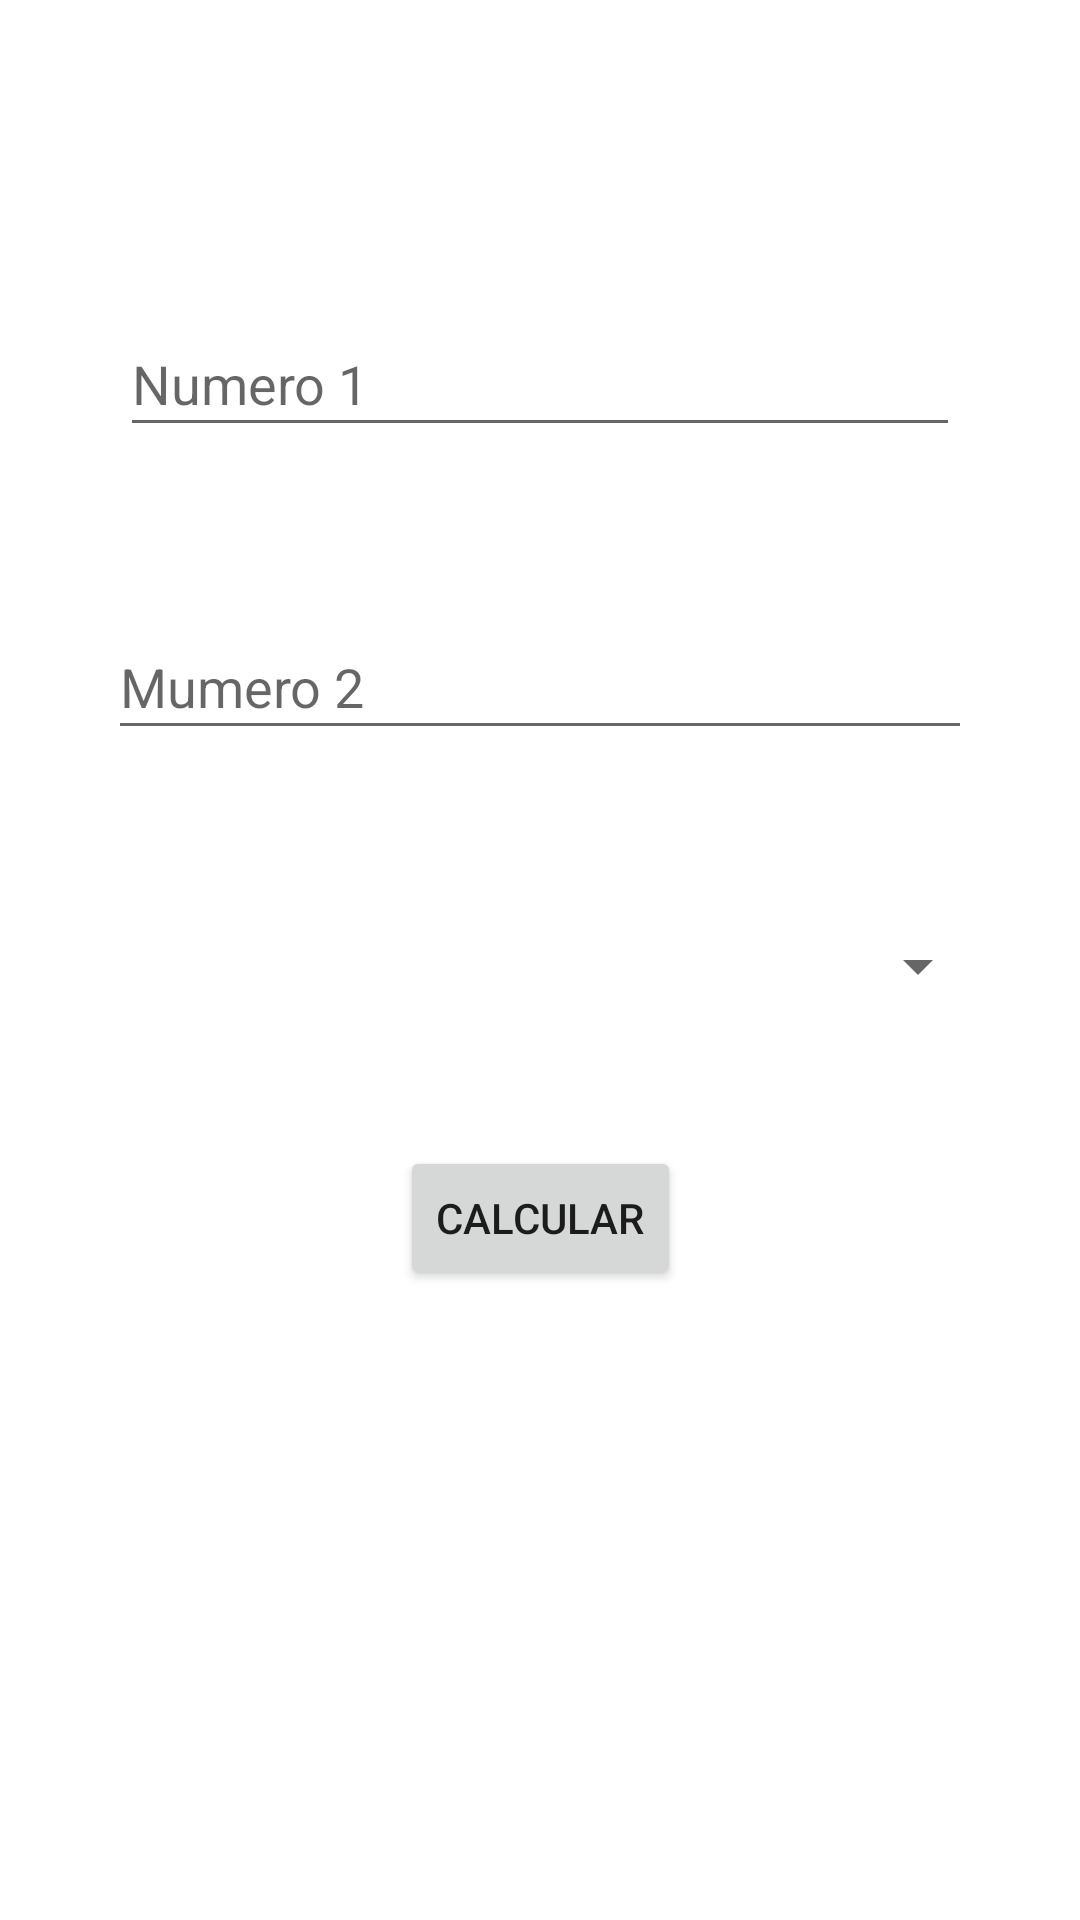

Reconstruct the res/layout file that produces this screen, plus the resources it refers to.
<!-- AndroidManifest.xml: application theme Theme.DSA441Desafio1 -->
<!-- res/layout/activity_opcion3.xml -->
<?xml version="1.0" encoding="utf-8"?>
<androidx.constraintlayout.widget.ConstraintLayout xmlns:android="http://schemas.android.com/apk/res/android"
    xmlns:app="http://schemas.android.com/apk/res-auto"
    xmlns:tools="http://schemas.android.com/tools"
    android:layout_width="match_parent"
    android:layout_height="match_parent"
    tools:context=".Opcion3Activity">

    <EditText
        android:id="@+id/etxtNum1"
        android:layout_width="280dp"
        android:layout_height="45dp"
        android:layout_marginStart="16dp"
        android:layout_marginTop="104dp"
        android:layout_marginEnd="16dp"
        android:ems="10"
        android:hint="Numero 1"
        android:inputType="number"
        app:layout_constraintEnd_toEndOf="parent"
        app:layout_constraintStart_toStartOf="parent"
        app:layout_constraintTop_toTopOf="parent" />

    <EditText
        android:id="@+id/etxtNum2"
        android:layout_width="288dp"
        android:layout_height="45dp"
        android:layout_marginStart="16dp"
        android:layout_marginTop="56dp"
        android:layout_marginEnd="16dp"
        android:ems="10"
        android:hint="Mumero 2"
        android:inputType="number"
        app:layout_constraintEnd_toEndOf="parent"
        app:layout_constraintStart_toStartOf="parent"
        app:layout_constraintTop_toBottomOf="@+id/etxtNum1" />

    <Spinner
        android:id="@+id/spinner"
        android:layout_width="300dp"
        android:layout_height="wrap_content"
        android:layout_marginStart="16dp"
        android:layout_marginTop="60dp"
        android:layout_marginEnd="16dp"
        app:layout_constraintEnd_toEndOf="parent"
        app:layout_constraintStart_toStartOf="parent"
        app:layout_constraintTop_toBottomOf="@+id/etxtNum2" />

    <Button
        android:id="@+id/btnCalcular"
        android:layout_width="wrap_content"
        android:layout_height="wrap_content"
        android:layout_marginStart="16dp"
        android:layout_marginTop="48dp"
        android:layout_marginEnd="16dp"
        android:text="Calcular"
        app:layout_constraintEnd_toEndOf="parent"
        app:layout_constraintStart_toStartOf="parent"
        app:layout_constraintTop_toBottomOf="@+id/spinner" />

    <TextView
        android:id="@+id/txtRespuesta"
        android:layout_width="wrap_content"
        android:layout_height="wrap_content"
        android:layout_marginStart="16dp"
        android:layout_marginTop="60dp"
        android:layout_marginEnd="16dp"
        app:layout_constraintEnd_toEndOf="parent"
        app:layout_constraintStart_toStartOf="parent"
        app:layout_constraintTop_toBottomOf="@+id/btnCalcular" />

</androidx.constraintlayout.widget.ConstraintLayout>
<!-- resources referenced by this layout -->
<resources>
  <style name="Theme.DSA441Desafio1" parent="Theme.MaterialComponents.DayNight.DarkActionBar">
          
          <item name="colorPrimary">@color/purple_500</item>
          <item name="colorPrimaryVariant">@color/purple_700</item>
          <item name="colorOnPrimary">@color/white</item>
          
          <item name="colorSecondary">@color/teal_200</item>
          <item name="colorSecondaryVariant">@color/teal_700</item>
          <item name="colorOnSecondary">@color/black</item>
          
          <item name="android:statusBarColor">?attr/colorPrimaryVariant</item>
          
      </style>
  <!-- not gathered from this repository: default colours our renderer supplied (Android Studio template values) -->
  <color name="purple_500">#FF6200EE</color>
  <color name="purple_700">#FF3700B3</color>
  <color name="teal_200">#FF03DAC5</color>
  <color name="teal_700">#FF018786</color>
  <color name="black">#FF000000</color>
  <color name="white">#FFFFFFFF</color>
</resources>
